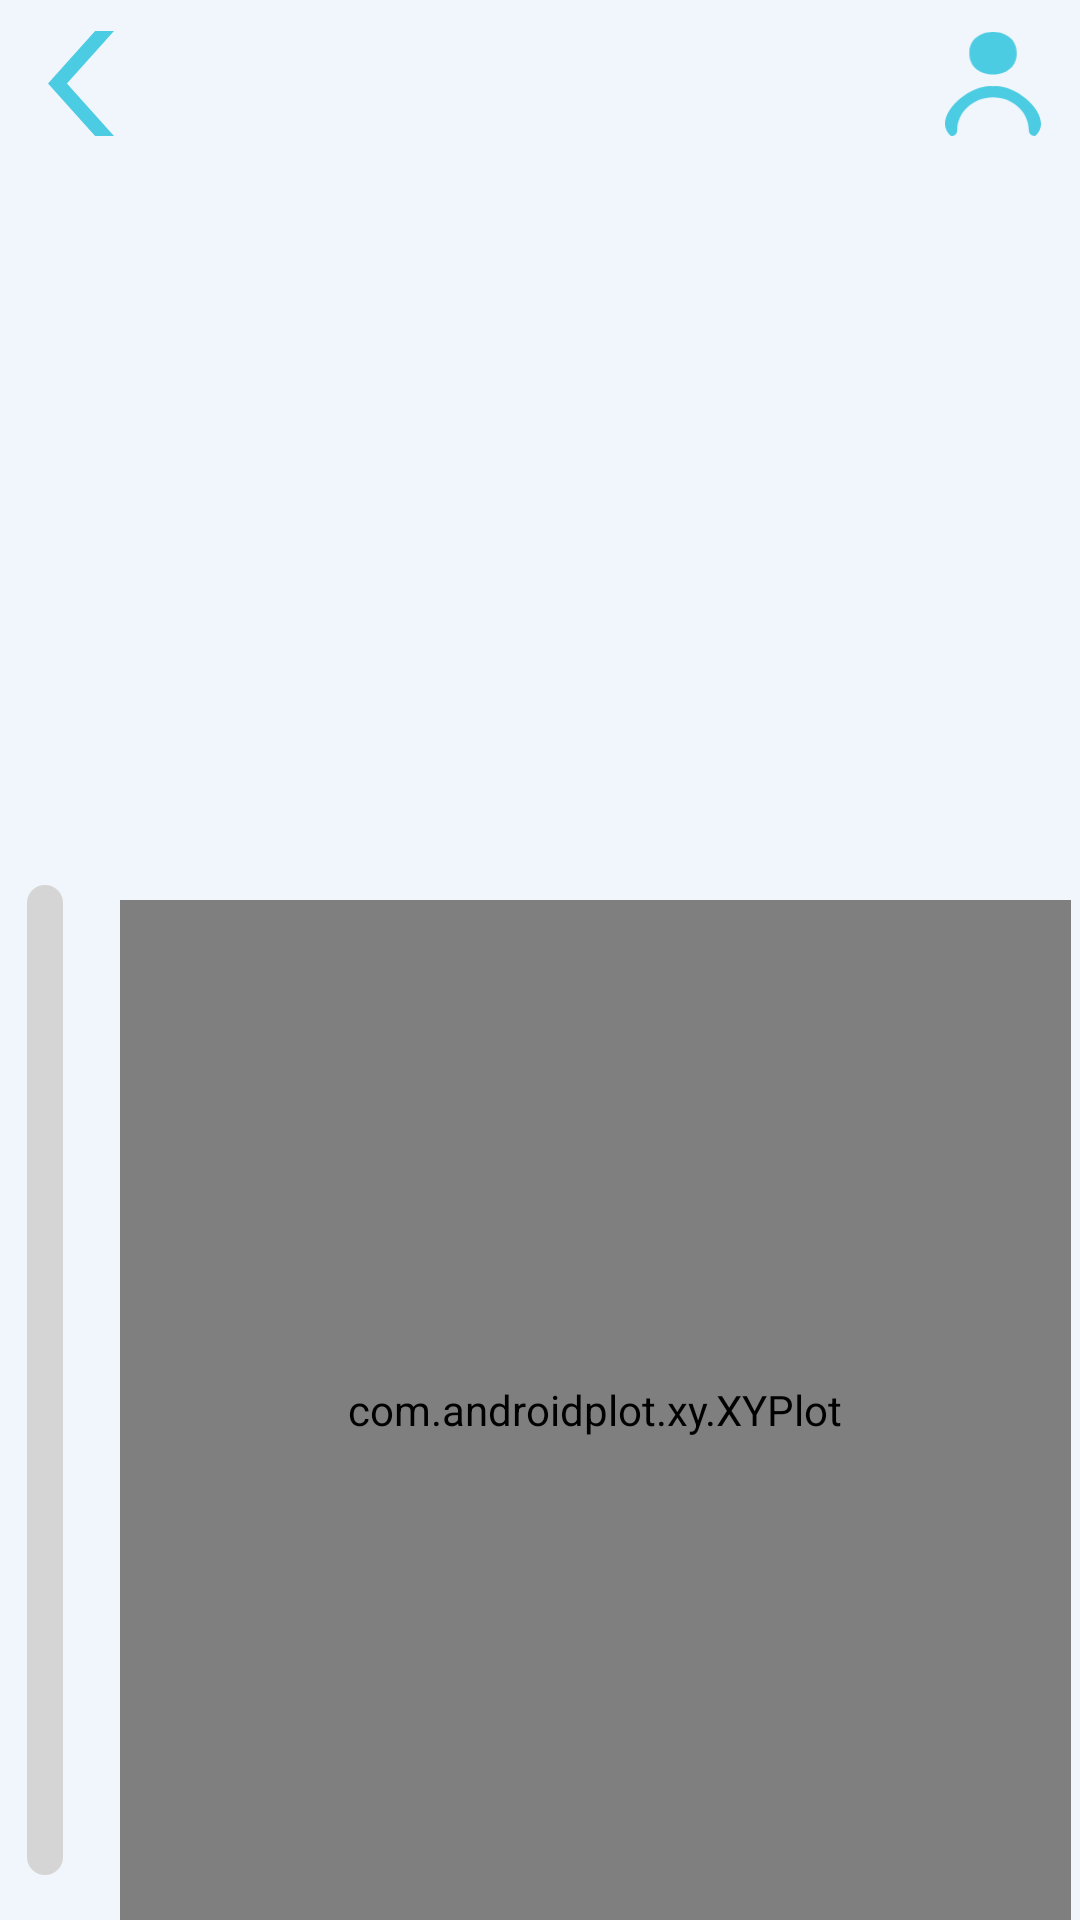

Produce the Android XML layout that renders to this screen, including the resource entries it uses.
<!-- AndroidManifest.xml: application theme Theme.Project -->
<!-- res/layout/activity_check_current_user.xml -->
<?xml version="1.0" encoding="utf-8"?>
<androidx.constraintlayout.widget.ConstraintLayout xmlns:android="http://schemas.android.com/apk/res/android"
    xmlns:app="http://schemas.android.com/apk/res-auto"
    xmlns:tools="http://schemas.android.com/tools"
    android:layout_width="match_parent"
    android:layout_height="match_parent"
    tools:context=".CheckCurrentUser"
    android:background="@color/back_ground"
    >
    <androidx.constraintlayout.widget.ConstraintLayout
        android:layout_width="match_parent"
        android:layout_height="wrap_content"

        app:layout_constraintEnd_toEndOf="parent"
        app:layout_constraintStart_toStartOf="parent"
        app:layout_constraintTop_toTopOf="parent"
        android:id="@+id/tool"
        >

        <androidx.appcompat.widget.Toolbar
            android:id="@+id/toolbar"
            android:layout_width="match_parent"
            android:layout_height="?attr/actionBarSize"
            android:background="@color/back_ground"
            android:theme="@style/ThemeOverlay.AppCompat.Dark"
            app:layout_constraintEnd_toEndOf="parent"
            tools:ignore="MissingConstraints"
            tools:layout_editor_absoluteY="0dp">

            <ImageButton
                android:id="@+id/check_prev"
                android:layout_width="22dp"
                android:layout_height="35dp"
                android:background="@android:color/transparent"
                android:scaleType="fitXY"
                android:src="@drawable/ic_arrow" />

            <TextView
                android:id="@+id/toolbar_title"
                android:layout_width="200dp"
                android:layout_height="wrap_content"
                android:layout_gravity="center"
                android:fontFamily="@font/apple_m"
                android:gravity="center"
                android:textColor="#000000"
                android:textSize="24sp" />

            <ImageButton
                android:id="@+id/check_mp"
                android:layout_width="32dp"
                android:layout_height="wrap_content"
                android:layout_gravity="right"
                android:layout_marginRight="13dp"
                android:background="@android:color/transparent"
                android:scaleType="fitCenter"
                android:src="@drawable/ic_mypage"

                />


        </androidx.appcompat.widget.Toolbar>

    </androidx.constraintlayout.widget.ConstraintLayout>

    <LinearLayout
        android:layout_width="wrap_content"
        android:layout_height="wrap_content"
        android:layout_marginTop="280dp"
        android:rotation="270"
        android:translationX="-150dp"
        app:layout_constraintBottom_toBottomOf="parent"
        app:layout_constraintStart_toStartOf="parent"
        app:layout_constraintTop_toTopOf="parent">

        <ProgressBar

            android:id="@+id/progress"
            style="@style/Widget.AppCompat.ProgressBar.Horizontal"
            android:layout_width="330dp"
            android:layout_height="12dp"
            android:progressDrawable="@drawable/progressbar_custom"

            />
    </LinearLayout>

    <TextView
        android:id="@+id/tv_user"
        android:layout_width="wrap_content"
        android:layout_height="wrap_content"
        android:layout_marginTop="41dp"
        android:fontFamily="@font/apple_m"
        android:textColor="@color/black"

        android:textSize="30sp"
        app:layout_constraintEnd_toEndOf="parent"
        app:layout_constraintStart_toStartOf="parent"
        app:layout_constraintTop_toBottomOf="@+id/tool" />

    <LinearLayout
        android:layout_width="0dp"
        android:layout_height="0dp"
        android:layout_marginEnd="3dp"
        android:paddingLeft="40dp"
        android:paddingTop="300dp"
        app:layout_constraintBottom_toBottomOf="parent"

        app:layout_constraintEnd_toEndOf="parent"
        app:layout_constraintStart_toStartOf="parent"
        app:layout_constraintTop_toTopOf="parent">

        <com.androidplot.xy.XYPlot

            android:id="@+id/plot"
            style="@style/APDefacto.Light"
            android:layout_width="fill_parent"
            android:layout_height="fill_parent"


            app:backgroundColor="@color/back_ground"
            app:domainLineColor="@color/ap_transparent"
            app:domainOriginLineColor="@color/ap_transparent"
            app:domainTitle=""

            app:graphAnchor="right_bottom"
            app:graphBackgroundColor="@color/back_ground"
            app:borderColor="@color/back_ground"

            app:graphHorizontalPosition="0dp"
            app:graphHorizontalPositioning="absolute_from_right"
            app:graphVerticalPosition="0dp"
            app:graphVerticalPositioning="relative_from_bottom"
            app:lineLabelRotationBottom="0"

            app:lineLabels="left|bottom"
            app:rangeLineColor="@color/ap_transparent"
            app:rangeOriginLineColor="@color/ap_transparent"
            app:rangeTitle=""
            app:title="" />
    </LinearLayout>

</androidx.constraintlayout.widget.ConstraintLayout>
<!-- resources referenced by this layout -->
<resources>
  <color name="back_ground">#F0F6FC</color>
  <color name="black">#FF000000</color>
  <!-- drawable ic_arrow (drawable) -->
  <vector xmlns:android="http://schemas.android.com/apk/res/android"
      android:width="84.95dp"
      android:height="84.31dp"
      android:viewportWidth="84.95"
      android:viewportHeight="84.31">
    <path
        android:pathData="M84.95,84.31l-24.33,0l-60.62,-42.16l60.62,-42.15l24.33,0l-60.62,42.15l60.62,42.16l0,0z"
        android:fillColor="#4bcce2"
        android:fillType="evenOdd"/>
  </vector>
  <!-- drawable ic_mypage (drawable) -->
  <vector xmlns:android="http://schemas.android.com/apk/res/android"
      android:width="49.5dp"
      android:height="54.11dp"
      android:viewportWidth="49.5"
      android:viewportHeight="54.11">
    <path
        android:pathData="M36.98,11.05c0.23,-14.74 -24.68,-14.74 -24.45,0 -0.23,14.73 24.69,14.73 24.45,0Z"
        android:fillColor="#4bcce2"/>
    <path
        android:pathData="M46.38,54.11c-1.74,0 -3.15,-1.32 -3.15,-2.93 0,-9.46 -8.29,-17.17 -18.48,-17.17S6.27,41.72 6.27,51.19c0,1.61 -1.41,2.93 -3.15,2.93 -10.81,-9.2 8.91,-27.46 21.63,-25.95 12.72,-1.53 32.44,16.76 21.63,25.95Z"
        android:fillColor="#4bcce2"/>
  </vector>
  <!-- drawable progressbar_custom (drawable) -->
  <?xml version="1.0" encoding="utf-8"?>
  <layer-list xmlns:android="http://schemas.android.com/apk/res/android">
      <item android:id="@android:id/background">
          <shape>
              <corners android:radius="6dp"/>
              <solid android:color="#D5D5D5"/>
          </shape>
      </item>
      <item android:id="@android:id/secondaryProgress">
          <clip>
              <shape>
                  <corners android:radius="6dp"/>
                  <solid android:color="#B2CCFF"/>
              </shape>
          </clip>
      </item>
      <item android:id="@android:id/progress">
          <clip>
              <shape>
                  <corners android:radius="6dp"/>
                  <solid android:color="#E63636"/>
              </shape>
          </clip>
      </item>
  </layer-list>
  <style name="Theme.Project" parent="Theme.MaterialComponents.DayNight.DarkActionBar">
          
          <item name="windowNoTitle">true</item>
          <item name="colorPrimary">@color/purple_500</item>
          <item name="colorPrimaryVariant">@color/purple_700</item>
          <item name="colorOnPrimary">@color/white</item>
          
          <item name="colorSecondary">@color/teal_200</item>
          <item name="colorSecondaryVariant">@color/teal_700</item>
          <item name="colorOnSecondary">@color/black</item>
          
          <item name="android:statusBarColor" tools:targetApi="l">?attr/colorPrimaryVariant</item>
          
      </style>
  <color name="purple_500">#FF6200EE</color>
  <color name="purple_700">#FF3700B3</color>
  <color name="white">#FFFFFFFF</color>
  <color name="teal_200">#FF03DAC5</color>
  <color name="teal_700">#FF018786</color>
</resources>
